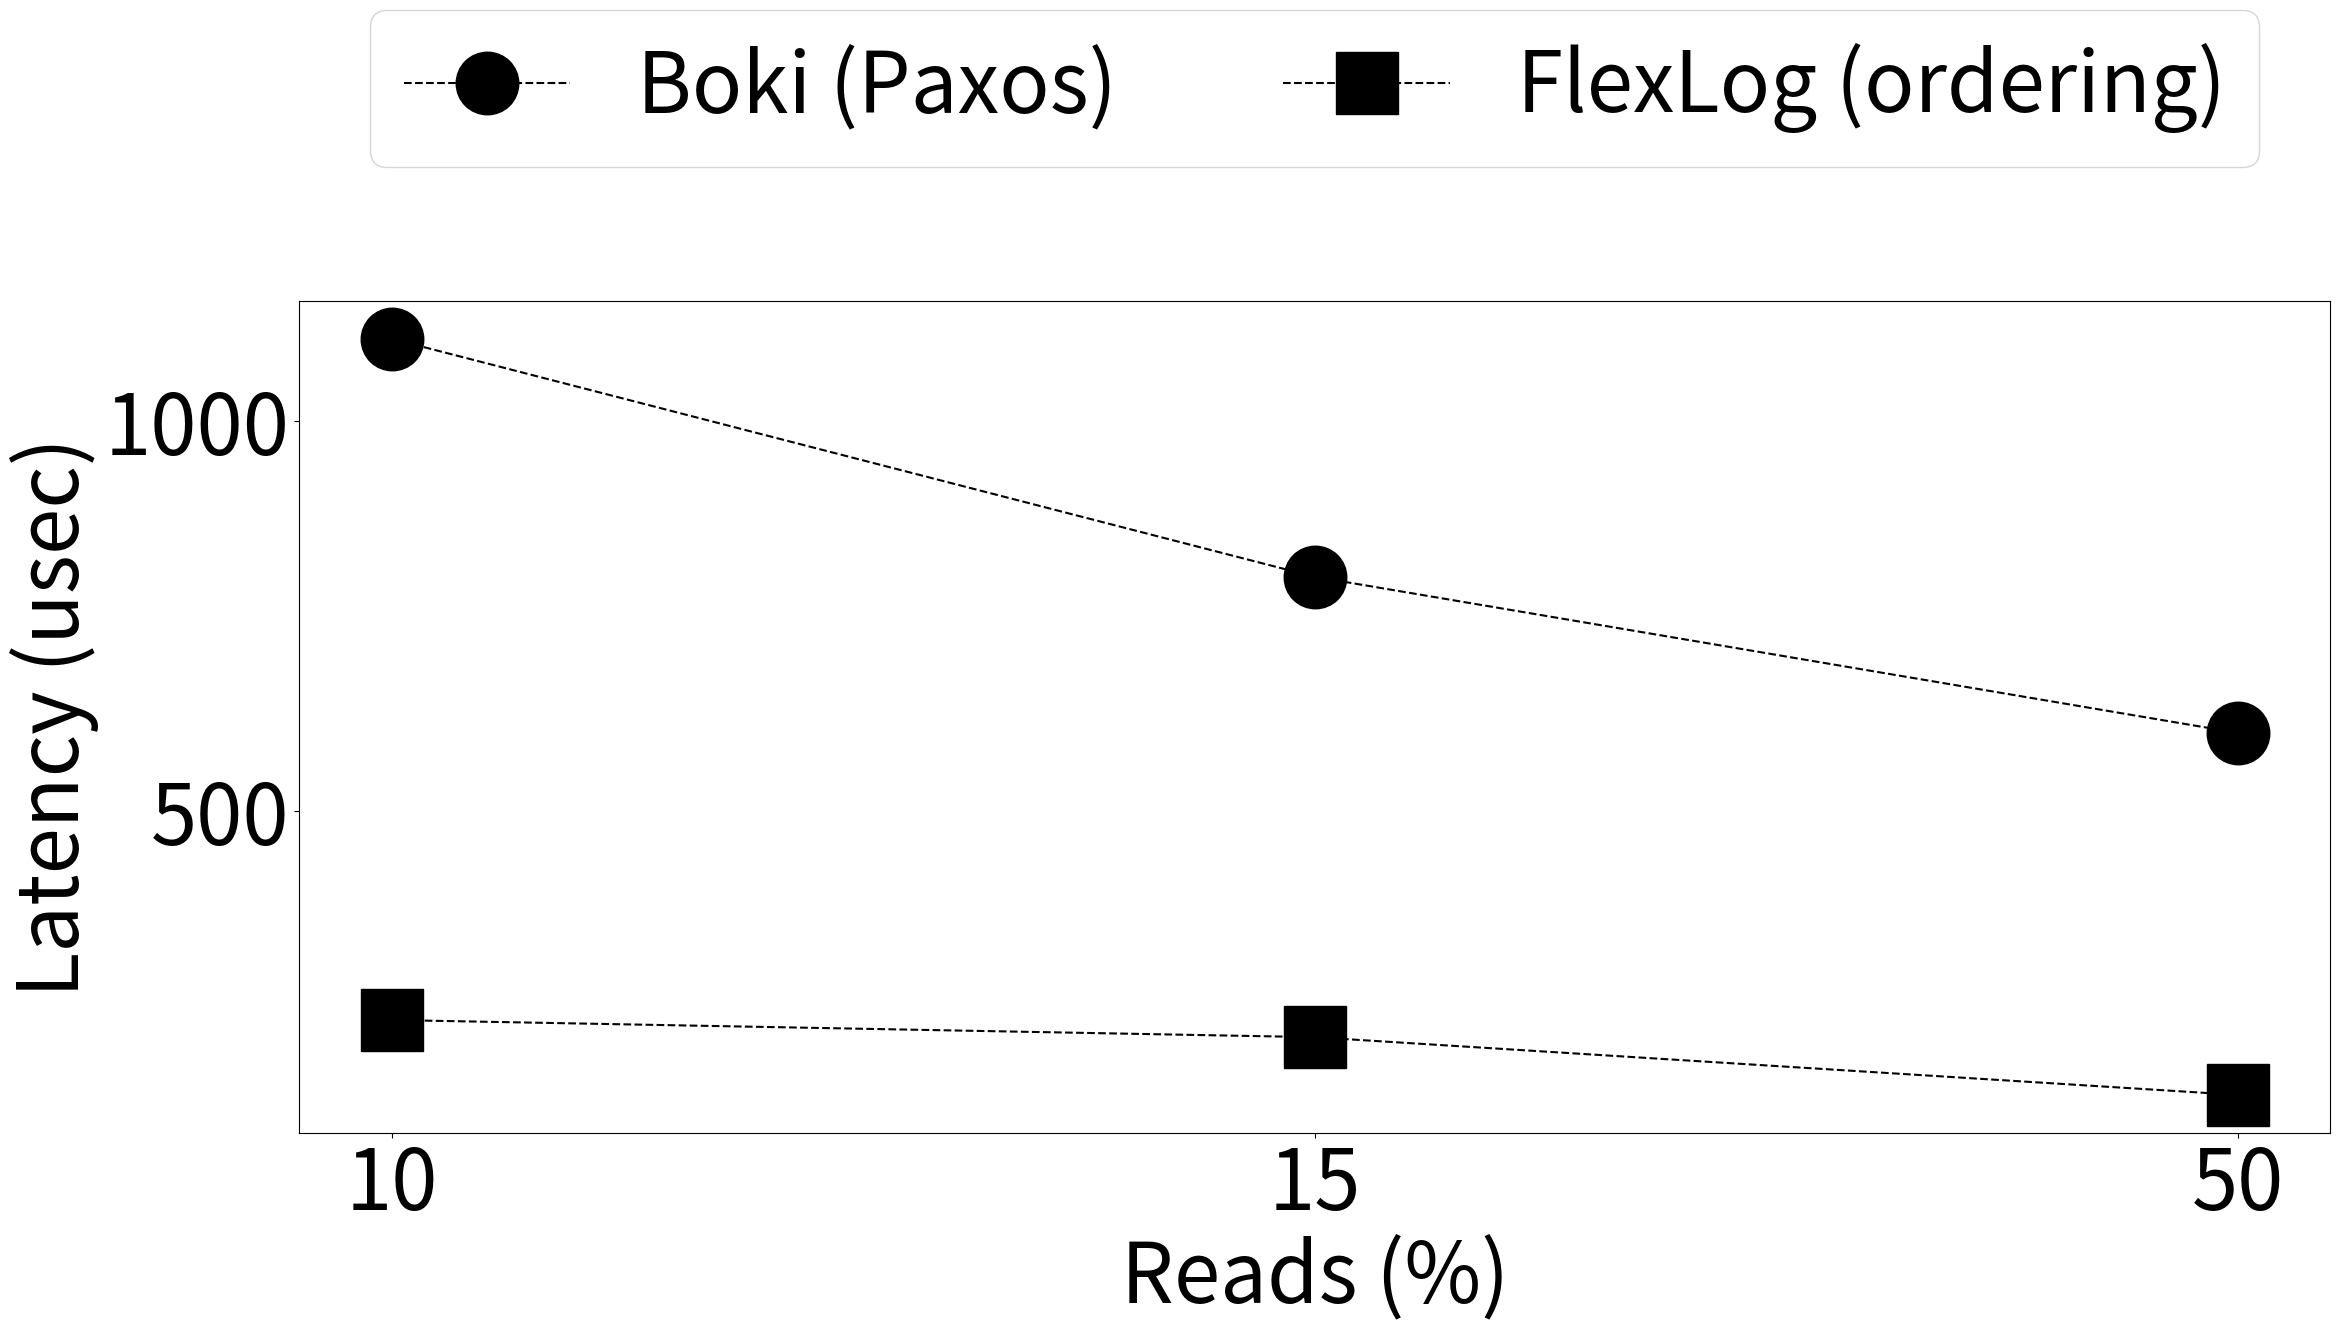

This chart was generated by the following Python code:
from os import read
import matplotlib.pyplot as plt
import sys
import csv
plt.rcParams["figure.figsize"] = (25,12)
#plt.rcParams["figure.figsize"] = (5,3)
plt.rcParams.update({'font.size': 60})
ft = 45

flexilog = [232, 210, 136]
boki = [1105, 800, 600]


workloads = ['10', '15', '50']

plt.plot(boki, marker='o', linestyle='--', color='black', label='Boki (Paxos)', markersize=ft)
plt.plot(flexilog, marker='s', linestyle='--', color='black', label='FlexLog (ordering)', markersize=ft)

ax = plt.gca()
#plt.yscale("log")
plt.xticks(list(range(0, 3)))
ax.set_xticklabels(workloads)

plt.ylabel("Latency (usec)")
plt.xlabel("Reads (%)")
plt.tight_layout()
#plt.legend(loc='best')
#plt.legend(ncol = 1, loc='right', bbox_to_anchor=(0.5, 1.15), mode="expand")
plt.legend(ncol = 2, loc='upper center', bbox_to_anchor=(0.5, 1.4))
plt.savefig("ordering_bench_workloads.pdf", bbox_inches='tight', dpi = 200)

#plt.show()
